Run: headless pygame with SDL's dummy video driver; simulated clock (each Clock.tick advances the game by its frame time, no real sleeping); random seed 0; keys injected as events and as key.get_pressed() state; no mouse input.
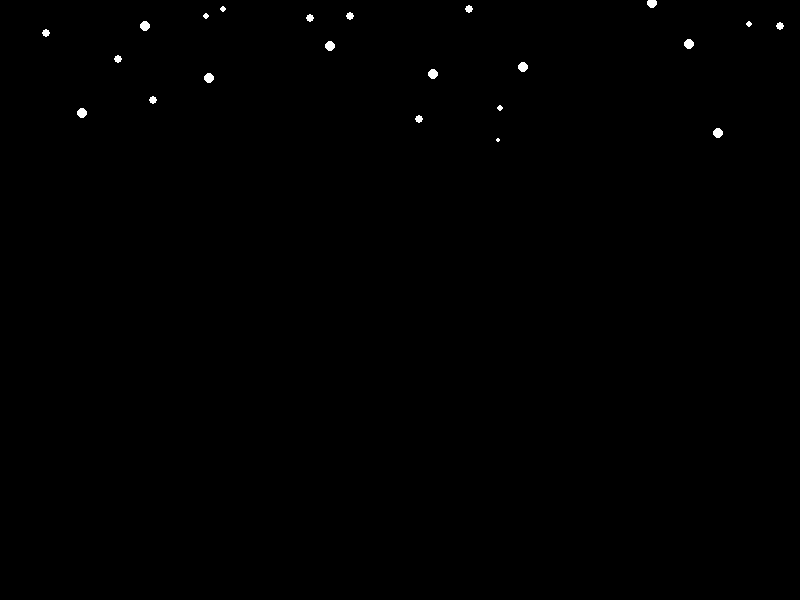
Frame 1 of 4 · flips 1–60 · no input
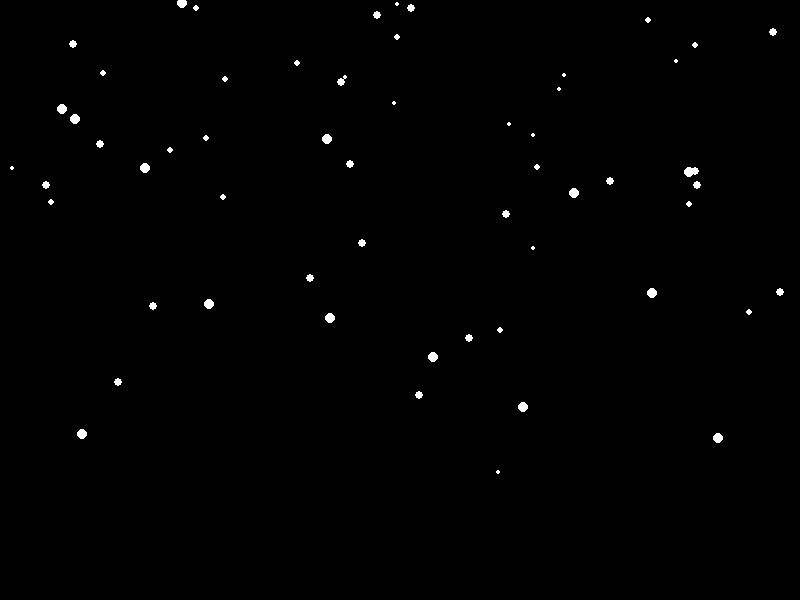
Frame 2 of 4 · flips 61–180 · tapped SPACE, RETURN · held RIGHT (→), D
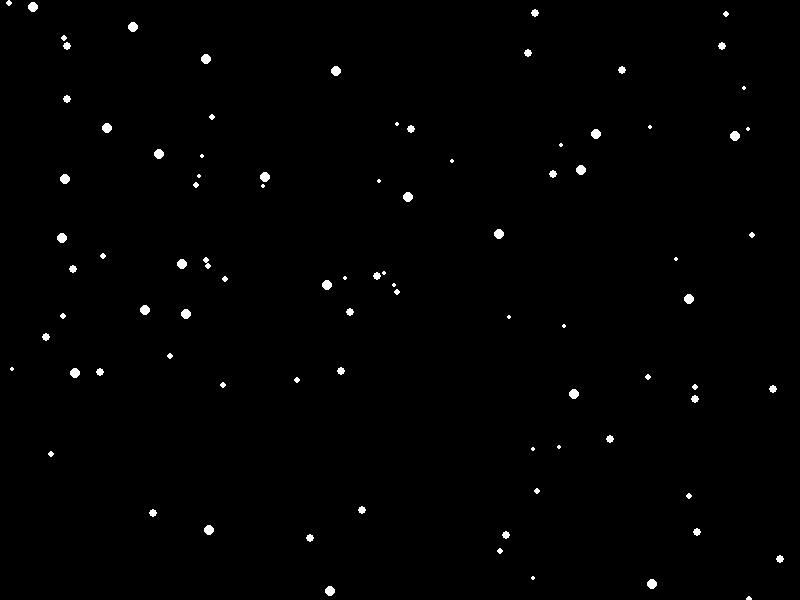
Frame 3 of 4 · flips 181–300 · held DOWN (↓), S
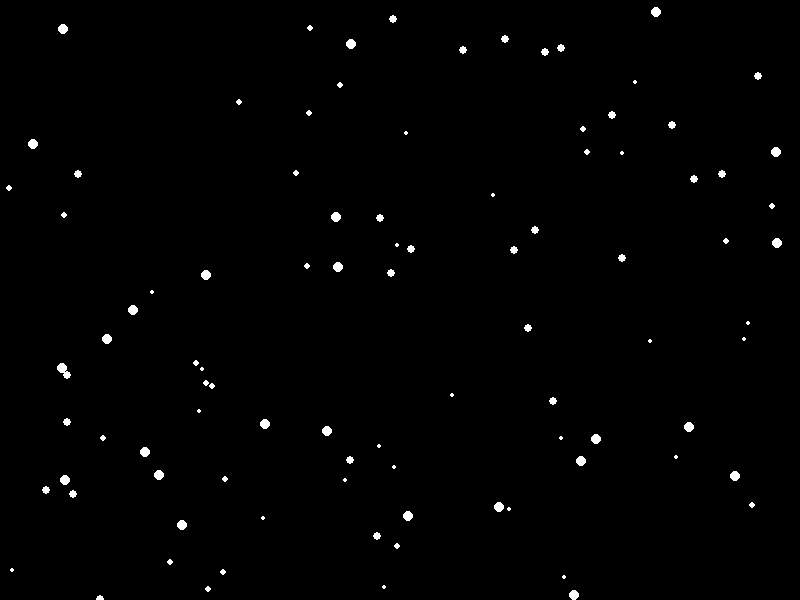
Frame 4 of 4 · flips 301–420 · held LEFT (←), A, UP (↑), W

The pygame program that drew these frames:

import pygame
import random

pygame.init()

width, height = 800, 600
screen = pygame.display.set_mode((width, height))

WHITE = (255, 255, 255)
BLACK = (0,0,0)

class Snowflake:
    def __init__(self):
        self.x = random.randint(0, width)
        self.y = random.randint(-height, 0)
        self.size = random.randint(2, 5)
        self.speed = random.uniform(1, 3)

    def fall(self):
        self.y += self.speed
        if self.y > height:
            self.y = random.randint(-20, -1)
            self.x = random.randint(0, width)

    def draw(self):
        pygame.draw.circle(screen, WHITE, (self.x, int(self.y)), self.size)

def main():
    clock = pygame.time.Clock()
    snowflakes = [Snowflake() for _ in range(100)]

    running = True
    while running:
        for event in pygame.event.get():
            if event.type == pygame.QUIT:
                running = False

        screen.fill(BLACK)

        for snowflake in snowflakes:
            snowflake.fall()
            snowflake.draw()

        pygame.display.flip()
        clock.tick(60)

    pygame.quit()

if __name__ == '__main__':
    main()
